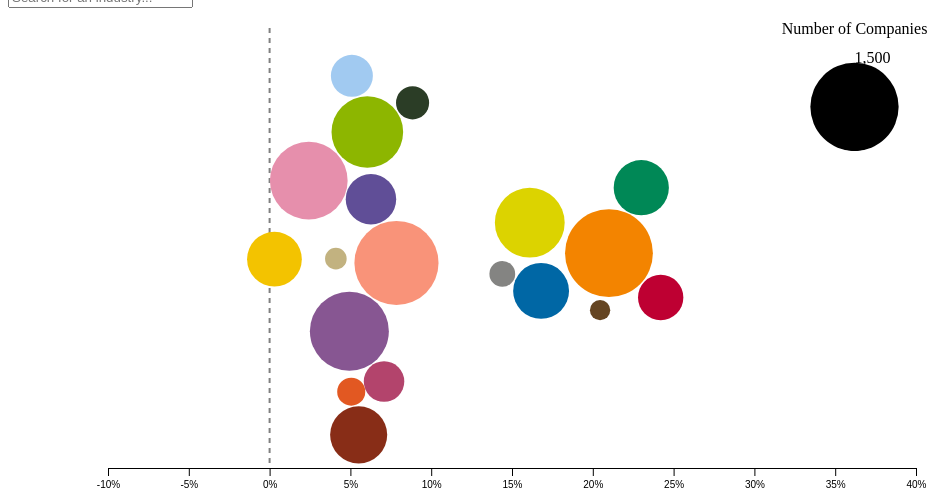
D3 v6 page, settled after 480 driven frames (8 s of simulated time); the page loaded 1 data file(s).


// ── index.js
// Load the CSV data.
const stages = d3.csv("data/IndustryPayGap.csv", d3.autoType);

// Set up the bubble chart
const padding = 0.75;
const legwidth = 123;

// Dimensions of chart.
let margin = { top: 20, right: 100, bottom: 40, left: 100 },
    width = parseInt(d3.select('#chart').style('width'), 10) - margin.left - margin.right,
      height = 500 - margin.top - margin.bottom;

let svg = d3.select("#chart").append("svg")
    .attr("width", width + margin.left + margin.right)
    .attr("height", height + margin.top + margin.bottom)
  	.append("g")
    .attr("transform", "translate(" + margin.left + "," + margin.top + ")");

// Scales: Radius and x
let r = d3.scaleSqrt()
    .domain([0, 1200])
    .range([5, 40]);

// Define x scale
let x = d3.scaleLinear()
    .domain([-10, 40])
    .range([0, width]);

// x-axis
let xAxis = d3.axisBottom(x)
    .tickFormat(d => d + "%")
    .tickSize(8)
    .tickPadding(5);

var xAxisEl = svg.append("g")
    .attr("class", "x axis bottom")
    .attr("transform", "translate(0," + height + ")");

// Add vertical line at x=0
svg.append("line")
    .attr("x1", x(0))
    .attr("y1", 0)
    .attr("x2", x(0))
    .attr("y2", height)
    .style("stroke", "grey")
    .style("stroke-width", "2px")
    .style("stroke-dasharray", "5,5");


var div = d3.select("#chart").append("div")
    .attr("class", "tooltip")
    .style("opacity", 0)
    .style("border", "solid")
    .style("border-width", "2px")
    .style("border-radius", "5px")
    .style("padding", "5px");

// Add the x axis title.
xAxisEl.append("text")
  .attr("class", "axistitle")
  .attr("x", x(0))
  .attr("y", 50)
  .attr("dx", "4px")
  .attr("dy", "-1em")
  .style("text-anchor", "middle")
  .text("Median Pay Gap");
xAxisEl.call(xAxis);

// Load data.
// console.log(stages)
// Use the data in the chart
stages.then(function(data) {
    // Create node data for each bubble
    let nodes = data.map(function(d,i) {		
        return {
            id: "node"+i,
            y: height/2 + Math.random(),
            x: x(d.MedianDiffMedianHourlyPercent) + Math.random(),
            r: r(d.NumberOfCompanies),
			rate: d.MedianDiffMedianHourlyPercent,
            color: d.Color,
			data: d,
            name: d.Industry
        }
	});

    // console.log(data)
    // Create the circle SVG element
      const circle = svg.append("g")
        .selectAll("circle")
        .data(nodes)
        .join("circle")
            .attr("id", d => "circle"+d.id)
            .attr("cx", d => d.x)
            .attr("cy", d => d.y)
            .attr("fill", d => d.color)

    // Event listener tooltip for hover
    circle.on("mouseover", function(event,d) {
        div.transition()
            .duration(10)
            .style("opacity", .9);
        // Select the current circle element
        d3.select(this) 
            .style("opacity", 1) 
            .style("filter", "drop-shadow(0 0 7px rgba(0, 0, 0, 2))") 
            .style("cursor", "pointer")
    });

    // Event listener tooltip for Name label, relative to mouse position
    circle.on("mousemove", function(event,d) {
        div.html(
            d.data.Industry +
            '<br/>' + d.data.MedianDiffMedianHourlyPercent + '%'
            )
        .style("left", (event.pageX +10) + "px") 
        .style("top", (event.pageY -20) + "px"); 
    });

    // Removing tooltip and styling when mouse moves off of the circle
    circle.on("mouseout", function (event, d) { 
        div.transition()
            .duration(0)
            .style("opacity", 0)
        d3.select(this) 
          .style("filter", "none") 
    })
    circle.on("click", function(event, d) {
        window.location.href = d.data.Link + ".html";
    });
    
    // Simulation transitions for bubbles
    circle.transition()
        // Set the delay and duration of the bubbles
    	.delay((d,i) => i * 1)
    	.duration(0.2)
        // Set the radius of the bubbles based of of the data
    	.attrTween("r", d => {
      	    const i = d3.interpolate(0, d.r);
      	    return t => d.r = i(t);
    	});

	// Forces on the bubble
	simulation = d3.forceSimulation(nodes)
        // Set the vertical force along the x axis
		.force("y", d3.forceY(height/2).strength(0))
        // Set the horizontal force based of the data
		.force("x", d3.forceX(d => x(d.rate)))
        // Set a collision force that will prevent the bubbles from overlapping.
		.force("collision", d3.forceCollide().radius(d => d.r + padding).strength(0.5))
		.alpha(0.5)
		.alphaDecay(0);
	
    // Iterating to position the circles based off of the simulation positioning
      simulation.on("tick", () => {    
		circle
			.attr("cx", d => d.x)
			.attr("cy", d => d.y)
			.attr("fill", d => d.color);
		d3.selectAll(".industrylabel")
			.attr("x", d => d.x)
			.attr("y", d => d.y)
	});

    // Legend
    let legend = svg.append("g")
        .attr("id", "legend")
        .attr("transform", "translate("+(width-legwidth)+",0)");
        
    legend.append("text")
        .attr("class", "axistitle")
        .attr("x", legwidth/2)
        .attr("y", 30)
        .attr("text-anchor", "middle")
        .text("Number of Companies")
        // Gap between title an circles
        .attr("dy", "-1.5em"); 


   legend.selectAll(".ind")
        .data([100, 750, 1500])
        .join("circle")
        .attr("class", "ind")
        .attr("r", d => r(d))
        .attr("cx", legwidth/2)
        .attr("cy", d => legwidth-r(d));

    legend.selectAll("#legend text.leglabel")
        .data([100, 750, 1500])
        .join("text")
        .attr("class", "leglabel")
        .attr("x", legwidth/2)
        .attr("y", d => legwidth-2*r(d))
        .attr("dy", 0)
        .text(d => d3.format(",")(d));


  
    // Search
    const searchBox = document.getElementById("search-box");
    const dropdownList = document.getElementById("dropdown-list");
    let isSearchBoxFocused = false;
    
    // Add event listener to search box to keep track of focus
    searchBox.addEventListener("focusin", function() {
        isSearchBoxFocused = true;
    });
    
    searchBox.addEventListener("focusout", function() {
        isSearchBoxFocused = false;
    });
    
    // Add event listener to document to hide dropdown menu when clicked outside of search box or dropdown menu
    document.addEventListener("click", function(event) {
        if (!event.target.closest("#search-box-container") && !event.target.closest("#dropdown-container")) {
        dropdownList.innerHTML = "";
        }
    });
  
    // Add event listener to search box to detect input changes
    searchBox.addEventListener("input", function() {
        // Get search term from search box and convert to lowercase
        const searchTerm = searchBox.value.toLowerCase();
        // Filter nodes based on search term
        const results = nodes.filter(node => {
        const textContent = node.name.toLowerCase();
        return textContent.includes(searchTerm);
        });

    // Clear previous search results from dropdown list
    dropdownList.innerHTML = "";

    // If there are search results, create dropdown options for each result
    if (results.length > 0) {
        results.forEach(result => {
        // Create a new dropdown option for each result
        const option = document.createElement("div");
        option.classList.add("dropdown-option");
        option.textContent = result.name;
    
        // Add event listener to option to highlight selected node
        option.addEventListener("click", function() {
            console.log(result.name); // Print selected result to console
            // Clear search box and dropdown list
            searchBox.value = "";
            dropdownList.innerHTML = "";
            // Get the link from the data and navigate to the corresponding HTML page
            const link = result.data.Link + ".html";
            window.location.href = link;
        });
        
        // Add option to dropdown list
        dropdownList.appendChild(option);
        });
    } else {
        // If no search results, display a message in dropdown list
        const message = document.createElement("div");
        message.classList.add("dropdown-message");
        message.textContent = "No results found";
        dropdownList.appendChild(message);
    }
    });

    // Add event listener to document to resume search when user clicks on search box again
    document.addEventListener("click", function(event) {
    if (event.target.closest("#search-box-container") && !isSearchBoxFocused) {
        // If search box is clicked and not currently focused, focus on search box
        searchBox.focus();
    }
    });
});


### data: data/IndustryPayGap.csv
Industry, MedianDiffMedianHourlyPercent, NumberOfCompanies, Color, Link
Accommodation and Food, 0.3, 490, #F3C300, accommodation-food
Administrative Services, 5.0, 1165, #875692, administrative
Agriculture, Forestry and Fishing, 4.1, 33, #C2B280, agriculture
Arts and Entertainment, 5.1, 251, #A1CAF1, arts-entertainment
Construction, 24.2, 306, #BE0032, construction
Education, 21.0, 1484, #F38400, education
Energy Supply, 14.4, 61, #848482, energy
Finance and Insurance, 23.0, 500, #008856, finance-insurance
Health and Social Work, 2.7, 1122, #E68FAC, health-social-work
Information and Communication, 16.8, 516, #0067A5, information-communication
Manufacturing, 7.8, 1346, #F99379, manufacturing
Mining and Quarrying, 20.45, 26, #654522, mining
Other Services, 6.4, 228, #B3446C, other-services
Professional Services, 16.1, 876, #DCD300, professional-services
Public Administration, 5.5, 543, #882D17, public-administration
Real Estate, 8.8, 131, #2B3D26, real-estate
Transportation and Storage, 5.8, 401, #604E97, transportation-storage
Water and Waste Management, 6.25, 80, #E25822, water-waste-management
Wholesale and Retail Trade, 6.0, 930, #8DB600, wholesale-retail-trade